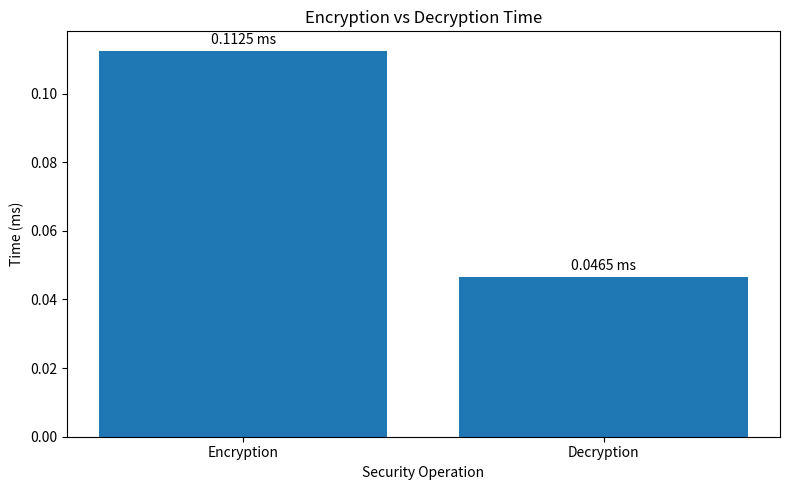

Write the Python code that produced this figure. (Note: this script raises an exception after producing the figure.)
import matplotlib.pyplot as plt
import os

# Measured security results from the actual FL model test
encryption_time = 0.1125
decryption_time = 0.0465

labels = ["Encryption", "Decryption"]
times = [encryption_time, decryption_time]

plt.figure(figsize=(8, 5))
plt.bar(labels, times)

plt.title("Encryption vs Decryption Time")
plt.xlabel("Security Operation")
plt.ylabel("Time (ms)")

for i, value in enumerate(times):
    plt.text(i, value + 0.002, f"{value:.4f} ms",
             ha="center")

plt.tight_layout()

output_path = os.path.join(
    os.path.dirname(__file__),
    "encryption_decryption_time.png"
)

plt.savefig(output_path, dpi=300)
plt.close()

print("Security graph saved to:")
print(output_path)
